Run: headless pygame with SDL's dummy video driver; simulated clock (each Clock.tick advances the game by its frame time, no real sleeping); random seed 0; keys injected as events and as key.get_pressed() state; no mouse input.
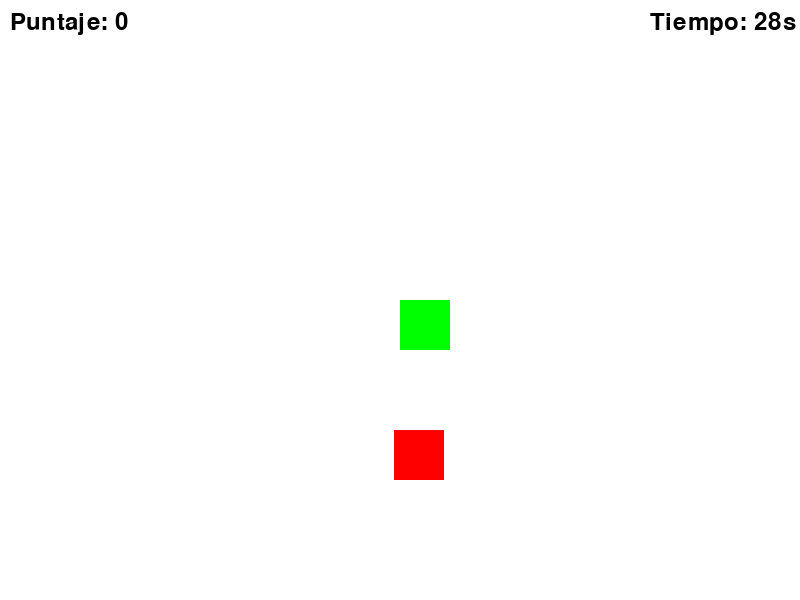
Frame 1 of 4 · flips 1–60 · no input
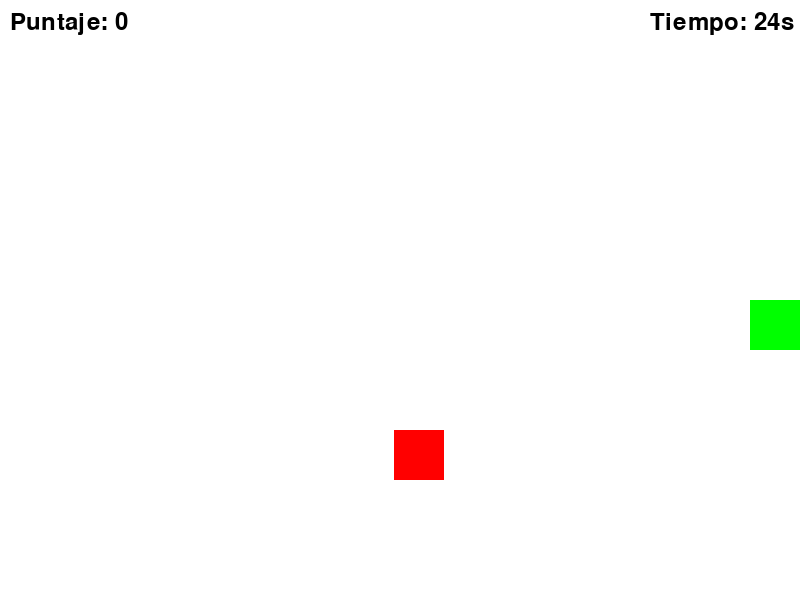
Frame 2 of 4 · flips 61–180 · tapped SPACE, RETURN · held RIGHT (→), D
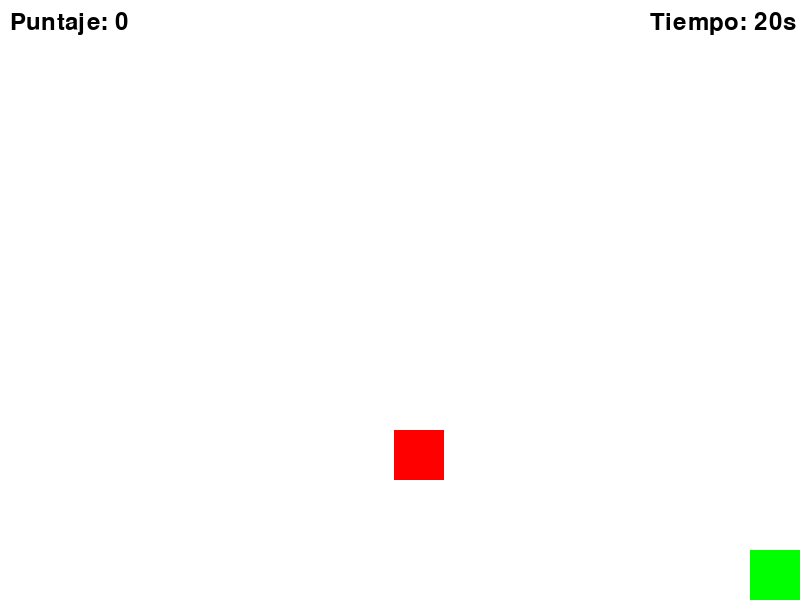
Frame 3 of 4 · flips 181–300 · held DOWN (↓), S
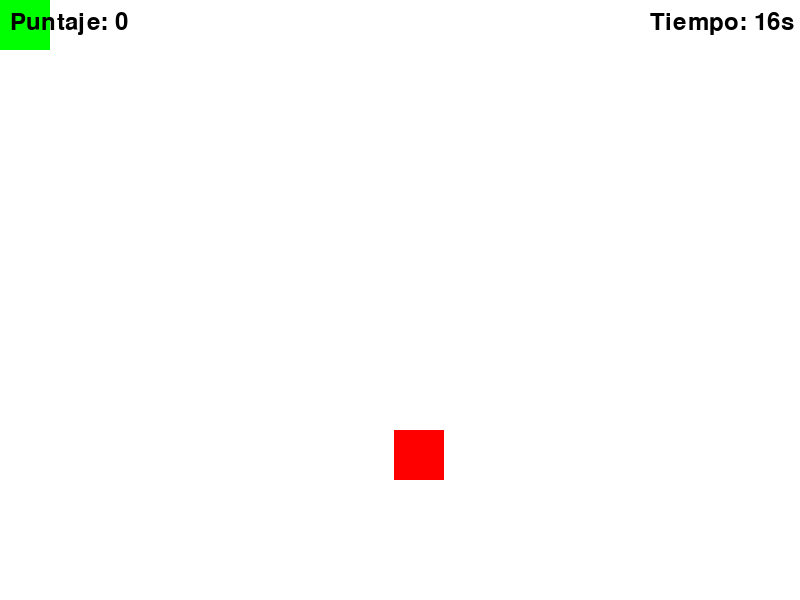
Frame 4 of 4 · flips 301–420 · held LEFT (←), A, UP (↑), W

The pygame program that drew these frames:

# pip install pygame / pip install pygame --upgrade --force-reinstall
# para ejecutar: python best_hunter.py
import pygame
import random
import sys

# Inicializar pygame
pygame.init()

# Configuraciones de pantalla
ANCHO, ALTO = 800, 600
pantalla = pygame.display.set_mode((ANCHO, ALTO))
pygame.display.set_caption("Caza al Monstruo")

# Colores
BLANCO = (255, 255, 255)
ROJO = (255, 0, 0)
VERDE = (0, 255, 0)
NEGRO = (0, 0, 0)

# Reloj
clock = pygame.time.Clock()

# Fuente para el puntaje y el tiempo
fuente = pygame.font.Font(None, 36)

# Duración del tiempo límite (en segundos)
TIEMPO_LIMITE = 30  

# 🟦 Clase Personaje (Jugador)
class Personaje:
    def __init__(self, x, y):
        self.x = x
        self.y = y
        self.velocidad = 10
        self.tamaño = 50

    def dibujar(self):
        pygame.draw.rect(pantalla, VERDE, (self.x, self.y, self.tamaño, self.tamaño))

    def mover(self, teclas):
        if teclas[pygame.K_LEFT] and self.x - self.velocidad >= 0:
            self.x -= self.velocidad
        if teclas[pygame.K_RIGHT] and self.x + self.tamaño + self.velocidad <= ANCHO:
            self.x += self.velocidad
        if teclas[pygame.K_UP] and self.y - self.velocidad >= 0:
            self.y -= self.velocidad
        if teclas[pygame.K_DOWN] and self.y + self.tamaño + self.velocidad <= ALTO:
            self.y += self.velocidad

# 👾 Clase Monstruo
class Monstruo:
    def __init__(self):
        self.x = random.randint(0, ANCHO - 50)
        self.y = random.randint(0, ALTO - 50)
        self.tamaño = 50

    def dibujar(self):
        pygame.draw.rect(pantalla, ROJO, (self.x, self.y, self.tamaño, self.tamaño))

    def reposicionar(self):
        self.x = random.randint(0, ANCHO - 50)
        self.y = random.randint(0, ALTO - 50)

# 🎮 Clase Juego (Lógica del juego)
class Juego:
    def __init__(self):
        self.jugador = Personaje(ANCHO // 2, ALTO // 2)
        self.monstruo = Monstruo()
        self.puntaje = 0
        self.tiempo_restante = TIEMPO_LIMITE * 1000  # Tiempo en milisegundos
        self.tiempo_inicial = pygame.time.get_ticks()

    def ejecutar(self):
        ejecutando = True
        while ejecutando:
            pantalla.fill(BLANCO)
            for evento in pygame.event.get():
                if evento.type == pygame.QUIT:
                    ejecutando = False

            teclas = pygame.key.get_pressed()
            self.jugador.mover(teclas)

            # Dibujar elementos
            self.jugador.dibujar()
            self.monstruo.dibujar()

            # Actualizar y mostrar puntaje y tiempo restante
            self.mostrar_puntaje()
            self.mostrar_tiempo()

            # Comprobar colisión
            if self.colision():
                self.puntaje += 1
                print(f"¡Capturado! Puntaje: {self.puntaje}")
                self.monstruo.reposicionar()

            # Verificar si el tiempo se ha agotado
            if self.tiempo_restante <= 0:
                print("⏰ ¡Tiempo agotado! Juego terminado.")
                ejecutando = False

            pygame.display.update()
            clock.tick(30)

        pygame.quit()
        sys.exit()

    def colision(self):
        return (self.jugador.x < self.monstruo.x + self.monstruo.tamaño and
                self.jugador.x + self.jugador.tamaño > self.monstruo.x and
                self.jugador.y < self.monstruo.y + self.monstruo.tamaño and
                self.jugador.y + self.jugador.tamaño > self.monstruo.y)

    def mostrar_puntaje(self):
        texto = fuente.render(f"Puntaje: {self.puntaje}", True, NEGRO)
        pantalla.blit(texto, (10, 10))

    def mostrar_tiempo(self):
        tiempo_actual = pygame.time.get_ticks()
        self.tiempo_restante = max(0, self.tiempo_restante - (tiempo_actual - self.tiempo_inicial))
        self.tiempo_inicial = tiempo_actual
        segundos_restantes = self.tiempo_restante // 1000  # Convertir a segundos
        texto = fuente.render(f"Tiempo: {segundos_restantes}s", True, NEGRO)
        pantalla.blit(texto, (ANCHO - 150, 10))

if __name__ == "__main__":
    juego = Juego()
    juego.ejecutar()
